Run: headless pygame with SDL's dummy video driver; simulated clock (each Clock.tick advances the game by its frame time, no real sleeping); random seed 0; keys injected as events and as key.get_pressed() state; no mouse input.
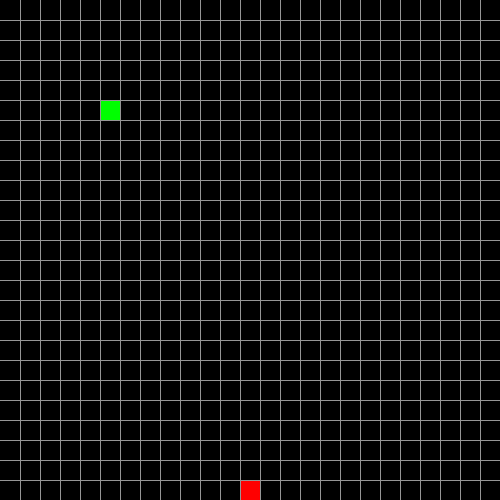
Frame 1 of 1 · flips 1–60 · no input (game ended)

The pygame program that drew these frames:

import pygame
import random

screen_width, screen_height = 500, 500
gridSize = 20

window = pygame.display.set_mode((screen_width, screen_height)) #gives us a sick as heck window
pygame.display.set_caption("SNEK!") #gives the window a caption

#grid sizes!
width = 20
height = width

#snek move snapping!
vel = width

class Cube():

    def __init__(self, x, y, color):
        self.x = x
        self.y = y
        self.color = color
    
    def move(self, newX, newY):
        self.x = newX
        self.y = newY
    
    def draw(self, window):
        pygame.draw.rect(window, self.color, (self.x, self.y, width, height))


class Snek():

    def __init__(self, x, y, color, startingSize=2):
        self.color = color
        self.head = Cube(x, y, self.color)
        self.body = []
        self.xvel = 1
        self.yvel = 0
        for i in (range(startingSize - 1)):
            self.grow(x-(20*i), y)

    def move(self):
        global apple
        moved = False
        oldx, oldy = self.head.x, self.head.y
        oldTailX, oldTailY = 0, 0
        if len(self.body) > 0:
            oldTailX, oldTailY = self.body[0].x, self.body[0].y
        keys = pygame.key.get_pressed()

        #grid starts at top left of the screen
        collide = False
        temp = 0
        if keys[pygame.K_LEFT]:
            self.xvel = -1
            self.yvel = 0
        if keys[pygame.K_RIGHT]:
            self.xvel = 1
            self.yvel = 0
        if keys[pygame.K_UP]:
            self.xvel = 0
            self.yvel = -1
        if keys[pygame.K_DOWN]:
            self.xvel = 0
            self.yvel = 1

        if self.xvel != 0:
            temp = self.head.x + (self.xvel * vel)
            collide = self.willCollide(temp, self.head.y)
            if self.xvel < 0 and -1 < temp and (not collide):
                moved = True
            if self.xvel > 0 and (temp + width) <= screen_width and (not collide):
                moved = True
        if self.yvel != 0:
            temp = self.head.y + (self.yvel * vel)
            collide = self.willCollide(self.head.x, temp)
            if self.yvel < 0 and temp > -1 and (not collide):
                moved = True
            if self.yvel > 0 and (temp + height) <= screen_height and (not collide):
                moved = True
        
        if moved:
            for i, cube in enumerate(self.body):
                if i == len(self.body) - 1:
                    cube.x = self.head.x
                    cube.y = self.head.y
                else:
                    cube.x = self.body[i+1].x
                    cube.y = self.body[i+1].y
            if self.xvel != 0:
                self.head.x = temp
            if self.yvel != 0:
                self.head.y = temp

            if self.head.x == apple.x and self.head.y == apple.y:
                self.grow(oldTailX, oldTailY)
                spawnRandomApple()
            
        return collide
    
    def grow(self, x, y):
        self.body.insert(0, Cube(x, y, self.color))

    def willCollide(self, newX, newY):
        collide = False
        collide = (0 <= newX <= screen_width) and (0 <= newY <= screen_height)
        if not collide:
            for cube in self.body:
                if cube.x == newX and cube.y == newY:
                    collide = True
                    break
        return collide
    
    def draw(self, window):
        self.head.draw(window)

        for cube in self.body:
            cube.draw(window)

def spawnRandomApple():
    global noodle
    color = (255,0,0)
    rows = screen_width // width
    x, y = 0, 0

    valid = False
    while not valid:
        x = random.randrange(rows) * width
        y = random.randrange(rows) * width

        valid = not noodle.willCollide(x, y)
        valid = noodle.head.x != x and noodle.head.y != y

    global apple
    apple = Cube(x, y, color)

#main loo!
def drawGrid(window):
    color = (150,150,150)
    x, y = 0, 0
    rows = screen_width // width

    for i in range(rows):
        x += width
        y += width

        pygame.draw.line(window, color, (x,0), (x, screen_width))
        pygame.draw.line(window, color, (0,y), (screen_width, y))

def drawGame(window):
    global noodle, apple
    window.fill((0,0,0))
    noodle.draw(window)
    apple.draw(window)
    drawGrid(window)
    pygame.display.update()

def main():
    global noodle
    noodle = Snek(100, 100, (0, 255, 0), 1)
    spawnRandomApple()
    clock = pygame.time.Clock()
    run = True
    while run:
        pygame.time.delay(50)
        clock.tick(10)
        run = not noodle.move()
        #event : anything that happens per the user
        for event in pygame.event.get():
            if event.type == pygame.QUIT:
                run = False

        #make our character : ) our NOODLE!!!!!!! his name is shankie (cus hell stab u)
        drawGame(window)

    #cordell is the best. i am endlessly thankful for our friendship. <3 UWU
    pygame.quit()

main()
